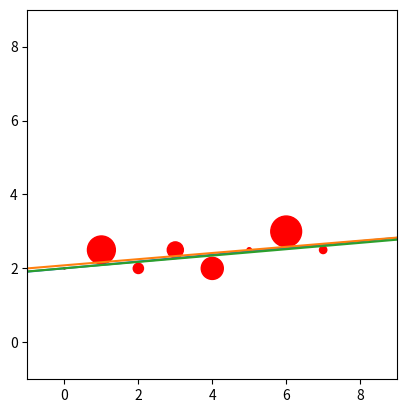

Here is the Python script that generated this plot:
import matplotlib.pyplot as plt
import numpy as np



def f(x,A,B):
    return B*x + A

def short_res(intercept,gradient,x,y):
    return np.abs(-gradient*x + y - intercept)/np.sqrt(gradient**2 + 1)

def least_squares(x,y,r):
    product = 0
    X_mean = np.mean(x)
    Y_mean = np.mean(y)
    X_squared_mean = np.mean(x**2)
    for i in range(len(x)):
        product += x[i]*y[i]
    product = product/(len(x))

    b = (product - X_mean*Y_mean)/(X_squared_mean-X_mean**2)
    a = Y_mean - b*X_mean

    deletes = []

    for i in range(len(x)):
        res = (short_res(a,b,x[i],y[i]))
        if res > 1:
            deletes.append(i)
    x = np.delete(x,deletes)
    y = np.delete(y,deletes)
    r = np.delete(r,deletes)

    print(b)

    return(x,y,r,a,b)

def w(r):
    return (1000/(r**2 + 400))

def w2(r):
    return r**2/1000




def weighted_least_squares(x,y,r):
    x_w = np.sum(w(r)*x)/np.sum(w(r))
    y_w = np.sum(w(r)*y)/np.sum(w(r))

    numerator = 0
    denominator = 0

    for i in range(len(x)):
        numerator += w(r[i]) *(x[i]-x_w)*(y[i]-y_w)
        denominator += w(r[i]) * (x[i]-x_w)**2

    b = numerator/denominator
    a = y_w - b*x_w
    deletes = []

    for i in range(len(x)):
        res = (short_res(a,b,x[i],y[i]))
        if res>2:
            deletes.append(i)

    x = np.delete(x,deletes)
    y = np.delete(y,deletes)
    r = np.delete(r,deletes)


    return(x,y,r,a,b)
    
    

def drift_time(a,b,x,y,r):
    speed = np.zeros(8)
    res = np.zeros(8)
    for i in range(len(x)):
        res[i] = (short_res(a,b,x[i],y[i]))
        speed[i] = res[i]/r[i]

    mean_speed = (np.mean(speed))
    

    print("mean speed: ",mean_speed)
        
    return(mean_speed)




def drift_time_fit(x,y,r):
    x_w = np.sum(w2(r)*x)/np.sum(w2(r))
    y_w = np.sum(w2(r)*y)/np.sum(w2(r))

    numerator = 0
    denominator = 0

    for i in range(len(x)):
        numerator += w2(r[i]) *(x[i]-x_w)*(y[i]-y_w)
        denominator += w2(r[i]) * (x[i]-x_w)**2

    b = numerator/denominator
    a = y_w - b*x_w

    return(a,b)

def hit_finder(x,y,r,a,b,mean_speed):
    hit_x = np.zeros([8])
    hit_y = np.zeros([8])
    r = r*mean_speed

   

    for i in range(8):

        c = (x[i]/a + y[i])
        m = -1/a

        A = (1+m**2)
        B = 2*(m*c-m*y[i] - x[i])
        C = (y[i]**2 - r[i]**2 + x[i]**2 - 2*c*y[i] + c**2)

        

        x_plus = (-B+(B**2 - 4*A*C)**(1/2))/(2*A)
        x_minus = (-B-(B**2 - 4*A*C)**(1/2))/(2*A)

        y_plus = m*x_plus + c
        y_minus = m*x_minus + c

        if short_res(b,a,x_plus,y_plus) > short_res(b,a,x_minus,y_minus):
            hit_x[i] = x_minus
            hit_y[i] = y_minus
        else:
            hit_x[i] = x_plus
            hit_y[i] = y_plus
        
    return hit_x,hit_y


def plot(x,y,r):
    for i in range(len(x)):
        circle1=plt.Circle((x[i],y[i]),r[i],color='r')
        plt.gcf().gca().add_artist(circle1)


fig = plt.figure()
ax = fig.add_subplot(111,aspect='equal')
x = np.array([0,1,2,3,4,5,6,7])
y = np.array([2,2.5,2,2.5,2,2.5,3,2.5])
r = np.array([9,172,63,99,136,27,190,45])
hit_x = np.zeros([8])
hit_y = np.zeros([8])


x,y,r,a_own, b_own = least_squares(x,y,r)

print("gradient: " ,b_own)
    

x,y,r,w_a_own, w_b_own = weighted_least_squares(x,y,r)

print("gradient: " ,w_b_own)

mean_speed = drift_time(w_a_own,w_b_own,x,y,r)



for i in range(3):
    hit_x,hit_y = hit_finder(x,y,r,w_b_own,w_a_own,mean_speed)

    dt_a_own,dt_b_own = drift_time_fit(hit_x,hit_y,r)

    print(i)
    print("gradient: " ,dt_b_own)
    print("==============")

    mean_speed = drift_time(dt_a_own,dt_b_own,x,y,r)



plot(x,y,r*mean_speed)
    
X_1 = np.linspace(-1,9,10)
Y_1 = f(X_1,a_own,b_own)

X_2 = np.linspace(-1,9,10)
Y_2 = f(X_2,w_a_own,w_b_own)

X_3 = np.linspace(-1,9,10)
Y_3 = f(X_3,dt_a_own,dt_b_own)
plt.plot(X_3,Y_3)




plt.plot(X_1,Y_1)
plt.plot(X_2,Y_2)



plt.xlim(-1,9)
plt.ylim(-1,9)

plt.show()
